Run: headless pygame with SDL's dummy video driver; simulated clock (each Clock.tick advances the game by its frame time, no real sleeping); random seed 0; keys injected as events and as key.get_pressed() state; no mouse input.
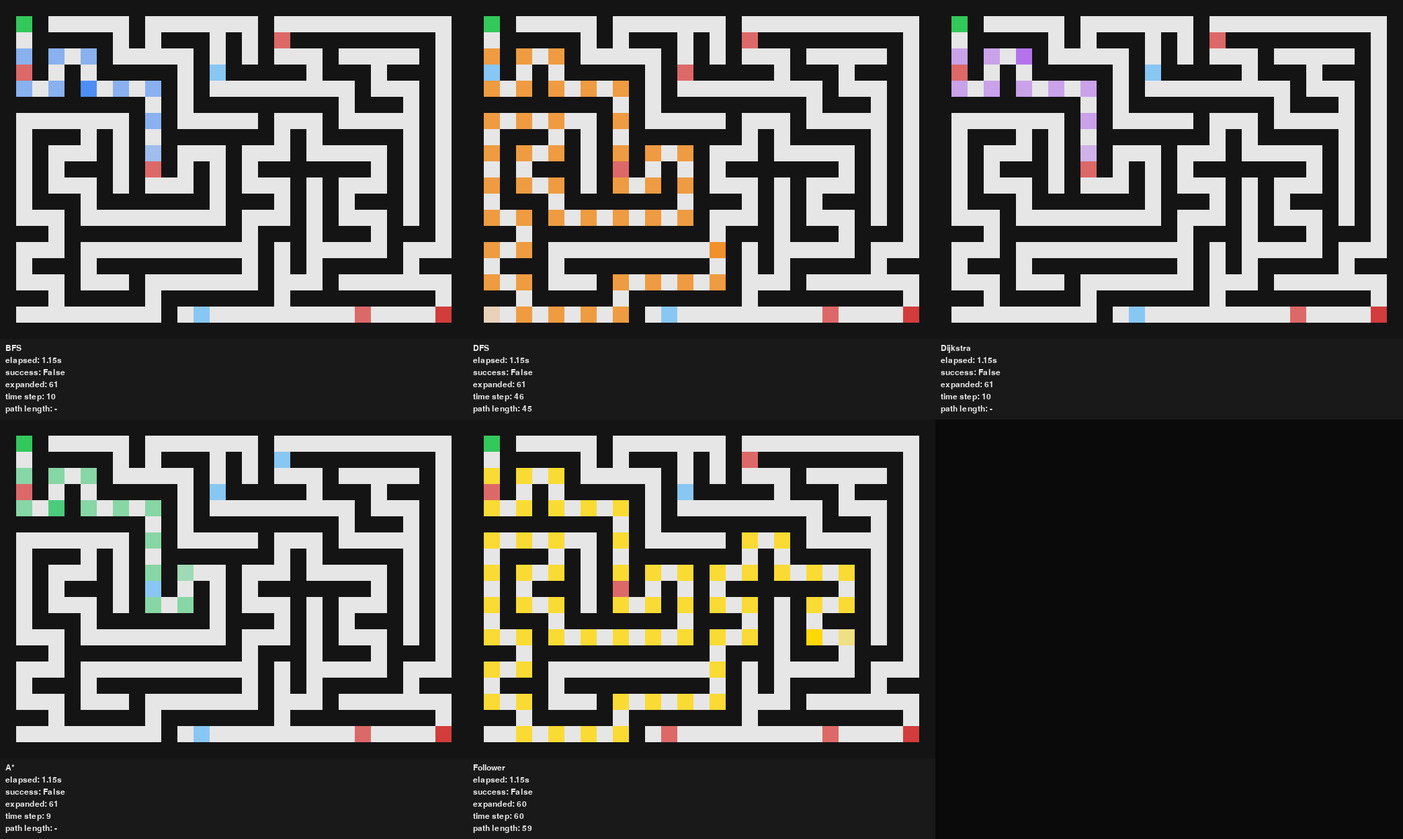
Frame 1 of 4 · flips 1–60 · no input
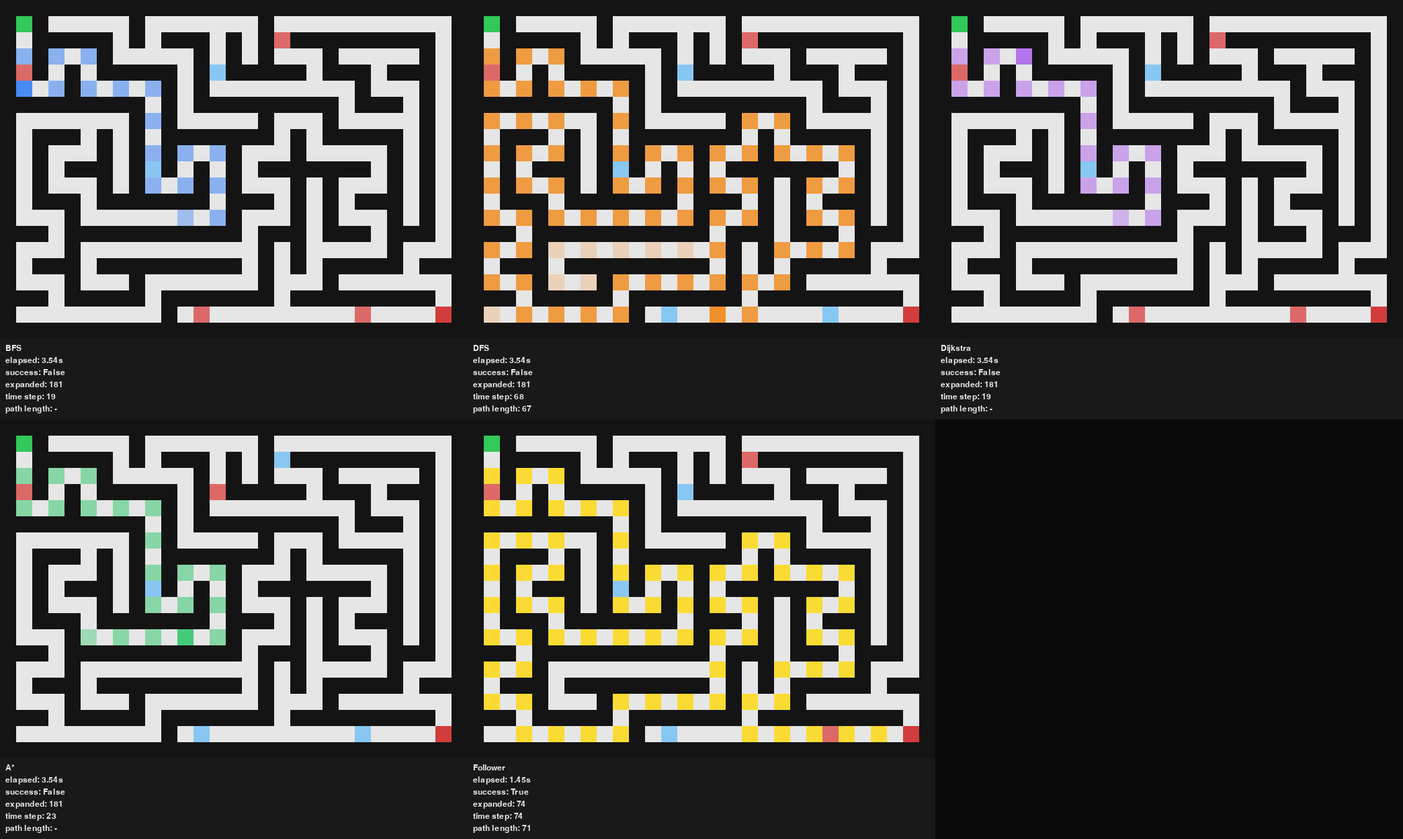
Frame 2 of 4 · flips 61–180 · tapped SPACE, RETURN · held RIGHT (→), D
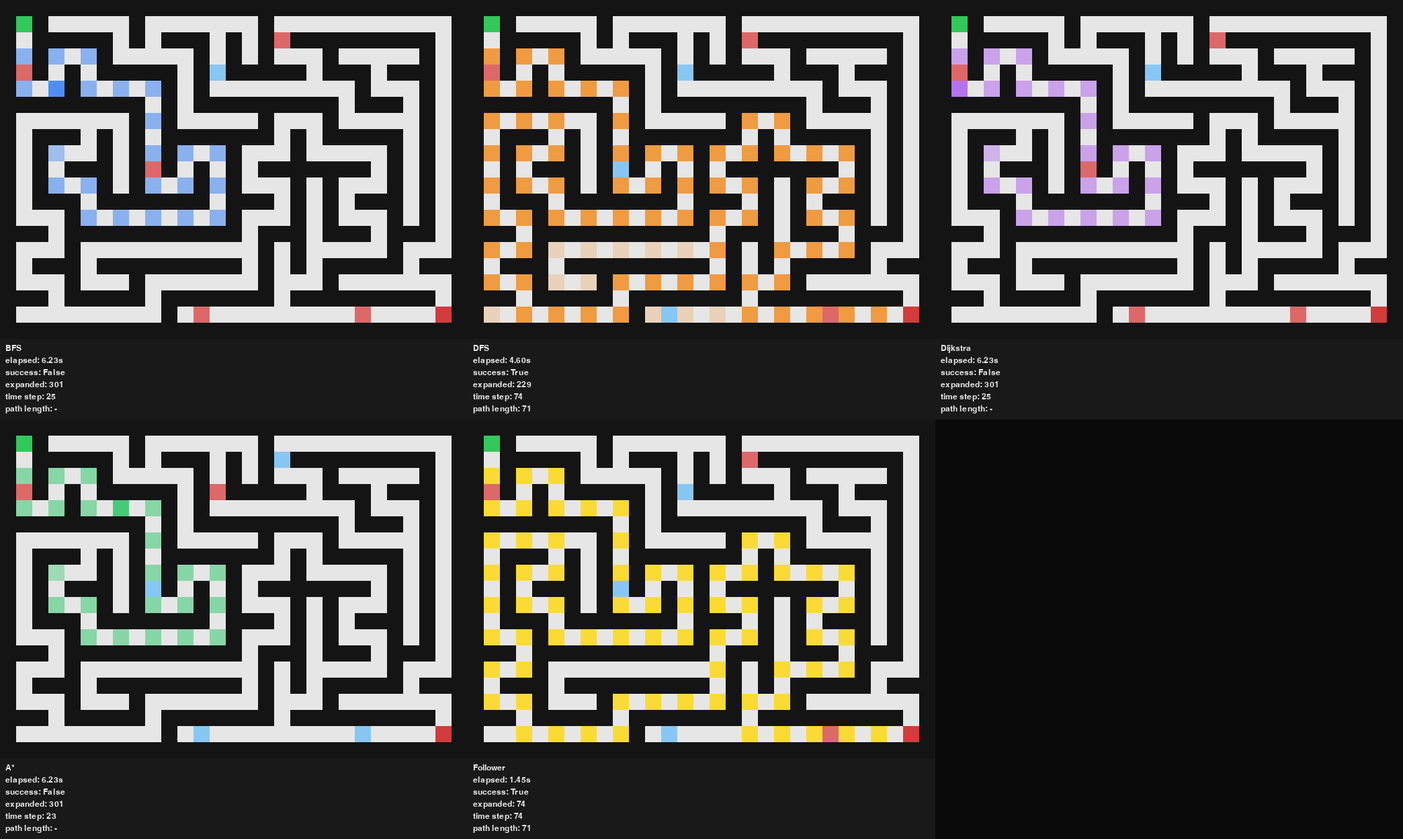
Frame 3 of 4 · flips 181–300 · held DOWN (↓), S
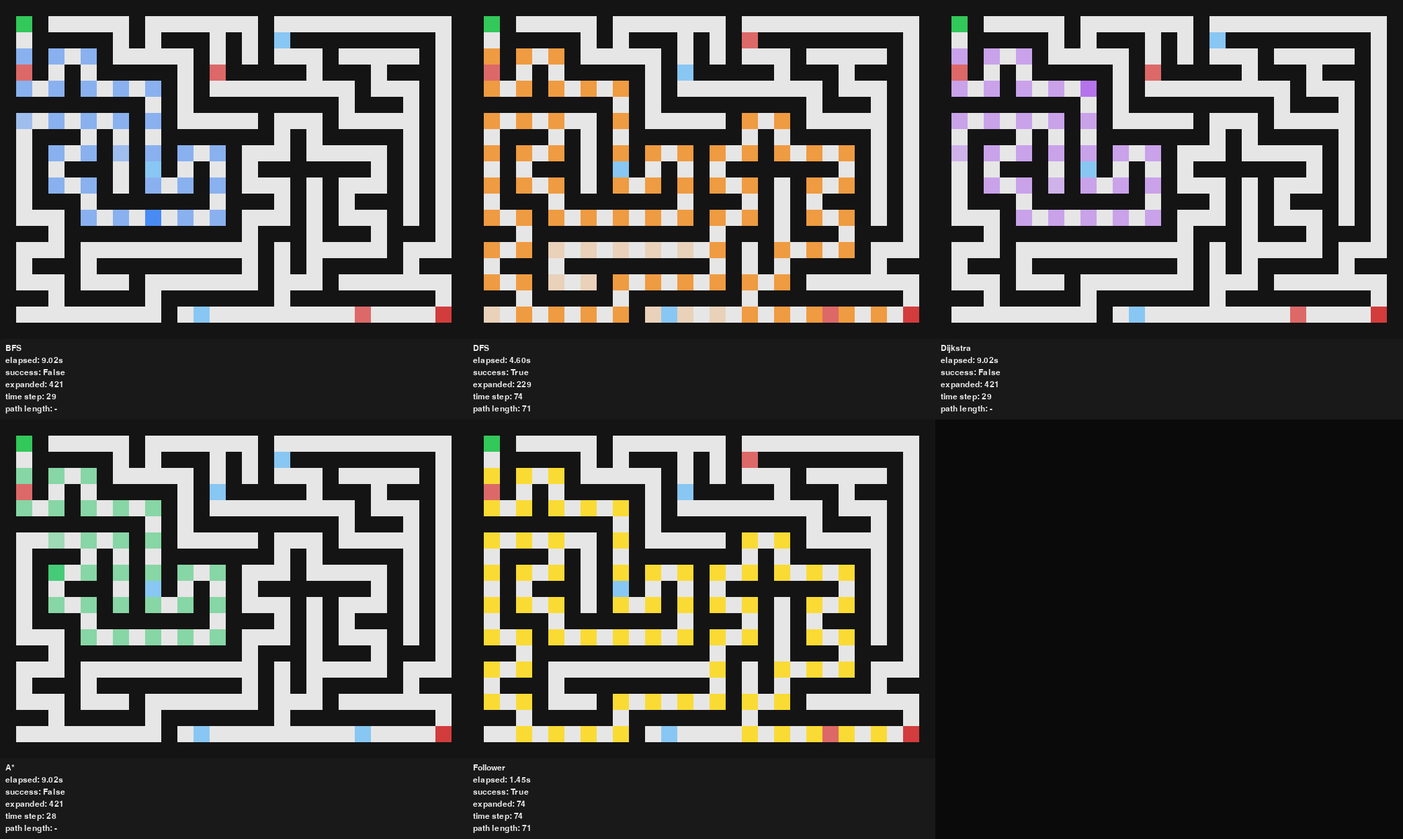
Frame 4 of 4 · flips 301–420 · held LEFT (←), A, UP (↑), W

The pygame program that drew these frames:

#!/usr/bin/env python3
"""Research-grade maze solver visualizer with time-dependent doors."""

from __future__ import annotations

import heapq
import random
import time
from collections import deque
from dataclasses import dataclass, field
from typing import Dict, Generator, Iterable, Iterator, List, Optional, Sequence, Set, Tuple

import pygame

# ---------------------------------------------------------------------------
# Maze primitives
# ---------------------------------------------------------------------------

DIRS = {
    "N": (0, -1),
    "S": (0, 1),
    "E": (1, 0),
    "W": (-1, 0),
}

OPPOSITE = {"N": "S", "S": "N", "E": "W", "W": "E"}


def within_bounds(width: int, height: int, x: int, y: int) -> bool:
    return 0 <= x < width and 0 <= y < height


@dataclass
class Cell:
    x: int
    y: int
    walls: Dict[str, bool] = field(
        default_factory=lambda: {"N": True, "S": True, "E": True, "W": True}
    )
    visited: bool = False


class Maze:
    """Perfect grid maze generated via iterative DFS."""

    def __init__(self, width: int, height: int):
        self.width = width
        self.height = height
        self.cells: List[List[Cell]] = [
            [Cell(x, y) for x in range(width)] for y in range(height)
        ]

    def generate(self, rng_seed: Optional[int] = None, start_x: int = 0, start_y: int = 0):
        rng = random.Random(rng_seed)
        stack = [self.cells[start_y][start_x]]
        stack[0].visited = True

        while stack:
            cell = stack[-1]
            unvisited = [
                (direction, self.cells[ny][nx])
                for direction, (dx, dy) in DIRS.items()
                if within_bounds(self.width, self.height, nx := cell.x + dx, ny := cell.y + dy)
                and not self.cells[ny][nx].visited
            ]
            if not unvisited:
                stack.pop()
                continue
            direction, nxt = rng.choice(unvisited)
            cell.walls[direction] = False
            nxt.walls[OPPOSITE[direction]] = False
            nxt.visited = True
            stack.append(nxt)

    def cell_neighbors(self, x: int, y: int) -> List[Tuple[int, int]]:
        return [
            (nx, ny)
            for direction, (dx, dy) in DIRS.items()
            if not self.cells[y][x].walls[direction]
            and within_bounds(self.width, self.height, nx := x + dx, ny := y + dy)
        ]

    def corridor_edges(self) -> Iterable[Tuple[Tuple[int, int], Tuple[int, int]]]:
        seen = set()
        for y in range(self.height):
            for x in range(self.width):
                for nx, ny in self.cell_neighbors(x, y):
                    edge = tuple(sorted(((x, y), (nx, ny))))
                    if edge not in seen:
                        seen.add(edge)
                        yield edge

    def to_grid(self) -> List[List[int]]:
        grid_w = self.width * 2 + 1
        grid_h = self.height * 2 + 1
        grid = [[0 for _ in range(grid_w)] for _ in range(grid_h)]
        for y in range(self.height):
            for x in range(self.width):
                cell = self.cells[y][x]
                gx, gy = 2 * x + 1, 2 * y + 1
                grid[gy][gx] = 1
                if not cell.walls["N"]:
                    grid[gy - 1][gx] = 1
                if not cell.walls["S"]:
                    grid[gy + 1][gx] = 1
                if not cell.walls["W"]:
                    grid[gy][gx - 1] = 1
                if not cell.walls["E"]:
                    grid[gy][gx + 1] = 1
        return grid


# ---------------------------------------------------------------------------
# Door scheduling
# ---------------------------------------------------------------------------

@dataclass(frozen=True)
class Door:
    a: Tuple[int, int]
    b: Tuple[int, int]
    open_duration: int
    closed_duration: int
    offset: int

    def cycle(self) -> int:
        return max(1, self.open_duration + self.closed_duration)

    def is_open(self, t: int) -> bool:
        return (t + self.offset) % self.cycle() < self.open_duration

    def key(self) -> Tuple[Tuple[int, int], Tuple[int, int]]:
        return tuple(sorted((self.a, self.b)))  # type: ignore[return-value]


@dataclass
class DoorConfig:
    count: int = 6
    open_range: Tuple[int, int] = (2, 5)
    closed_range: Tuple[int, int] = (1, 4)
    deterministic: bool = False
    deterministic_period: Tuple[int, int] = (3, 2)
    deterministic_offset_step: int = 1
    seed: Optional[int] = None


class DoorController:
    """Places and evaluates time-dependent doors along maze corridors."""

    def __init__(
        self,
        maze: Maze,
        start: Tuple[int, int],
        goal: Tuple[int, int],
        config: Optional[DoorConfig] = None,
    ):
        self.maze = maze
        self.start = start
        self.goal = goal
        self.config = config or DoorConfig()
        self.rng = random.Random(self.config.seed)
        allowed_edges = [
            edge
            for edge in maze.corridor_edges()
            if start not in edge and goal not in edge
        ]
        if self.config.deterministic:
            allowed_edges.sort()
        else:
            self.rng.shuffle(allowed_edges)
        self.doors: List[Door] = []
        for idx, edge in enumerate(allowed_edges[: self.config.count]):
            door = self._create_door(edge, idx)
            self.doors.append(door)
        self.lookup = {door.key(): door for door in self.doors}

    def _create_door(self, edge: Tuple[Tuple[int, int], Tuple[int, int]], idx: int) -> Door:
        if self.config.deterministic:
            open_duration, closed_duration = self.config.deterministic_period
            total = max(1, open_duration + closed_duration)
            offset = (idx * self.config.deterministic_offset_step) % total
        else:
            open_duration = self.rng.randint(*self.config.open_range)
            closed_duration = self.rng.randint(*self.config.closed_range)
            total = max(1, open_duration + closed_duration)
            offset = self.rng.randint(0, total - 1)
        return Door(edge[0], edge[1], open_duration, closed_duration, offset)

    def can_traverse(self, src: Tuple[int, int], dst: Tuple[int, int], t: int) -> bool:
        door = self.lookup.get(tuple(sorted((src, dst))))
        return True if door is None else door.is_open(t)

    def states_at(self, t: int) -> List[Tuple[Door, bool]]:
        return [(door, door.is_open(t)) for door in self.doors]


# ---------------------------------------------------------------------------
# Solver utilities
# ---------------------------------------------------------------------------


def reconstruct_path(parent: Dict[Tuple[int, int], Tuple[int, int]], start, goal):
    if goal != start and goal not in parent:
        return []
    cur = goal
    result = [cur]
    while cur != start:
        cur = parent[cur]
        result.append(cur)
    result.reverse()
    return result


def reconstruct_time_path(
    parent: Dict[Tuple[int, int, int], Tuple[int, int, int]],
    start: Tuple[int, int, int],
    goal: Tuple[int, int, int],
) -> List[Tuple[int, int]]:
    if goal != start and goal not in parent:
        return []
    cur = goal
    result = [cur]
    while cur != start:
        cur = parent[cur]
        result.append(cur)
    result.reverse()
    return [(x, y) for (x, y, _) in result]


def static_shortest_path(maze: Maze, start: Tuple[int, int], goal: Tuple[int, int]) -> List[Tuple[int, int]]:
    q = deque([start])
    parent: Dict[Tuple[int, int], Tuple[int, int]] = {}
    visited = {start}
    while q:
        x, y = q.popleft()
        if (x, y) == goal:
            return reconstruct_path(parent, start, goal)
        for nx, ny in maze.cell_neighbors(x, y):
            if (nx, ny) in visited:
                continue
            visited.add((nx, ny))
            parent[(nx, ny)] = (x, y)
            q.append((nx, ny))
    return []


def manhattan(a: Tuple[int, int], b: Tuple[int, int]) -> int:
    return abs(a[0] - b[0]) + abs(a[1] - b[1])


def time_limit(maze: Maze) -> int:
    return max(maze.width * maze.height * 10, 200)


def time_neighbors(
    maze: Maze,
    state: Tuple[int, int, int],
    doors: DoorController,
    max_time: int,
) -> List[Tuple[int, int, int]]:
    x, y, t = state
    next_t = t + 1
    if next_t > max_time:
        return []
    moves = []
    for nx, ny in maze.cell_neighbors(x, y):
        if doors.can_traverse((x, y), (nx, ny), next_t):
            moves.append((nx, ny, next_t))
    moves.append((x, y, next_t))  # wait action
    return moves


@dataclass
class SolverSnapshot:
    visited: Set[Tuple[int, int]]
    frontier: Set[Tuple[int, int]]
    current: Optional[Tuple[int, int]]
    path: List[Tuple[int, int]]
    done: bool
    success: bool
    expanded: int
    elapsed: float
    time_step: int


@dataclass
class SolverVisualizer:
    name: str
    color: Tuple[int, int, int]
    generator: Iterator[SolverSnapshot]
    snapshot: SolverSnapshot = field(init=False)
    finished: bool = field(default=False, init=False)

    def __post_init__(self):
        self.snapshot = SolverSnapshot(set(), set(), None, [], False, False, 0, 0.0, 0)
        self.advance()

    def advance(self, steps: int = 1):
        if self.finished:
            return
        for _ in range(steps):
            try:
                self.snapshot = next(self.generator)
            except StopIteration:
                self.finished = True
                break


# ---------------------------------------------------------------------------
# Solver generators
# ---------------------------------------------------------------------------


def bfs_solver(maze: Maze, start: Tuple[int, int], goal: Tuple[int, int], doors: DoorController) -> Generator[SolverSnapshot, None, None]:
    start_state = (start[0], start[1], 0)
    q = deque([start_state])
    parent: Dict[Tuple[int, int, int], Tuple[int, int, int]] = {}
    visited_states = {start_state}
    visited_cells: Set[Tuple[int, int]] = {start}
    expanded = 0
    limit = time_limit(maze)
    start_time = time.perf_counter()

    while q:
        current = q.popleft()
        x, y, t = current
        expanded += 1
        visited_cells.add((x, y))
        frontier = {(cx, cy) for (cx, cy, _) in q}
        elapsed = time.perf_counter() - start_time
        success = (x, y) == goal
        path = reconstruct_time_path(parent, start_state, current) if success else []
        yield SolverSnapshot(set(visited_cells), frontier, (x, y), path, success, success, expanded, elapsed, t)
        if success:
            return
        if t >= limit:
            continue
        for nxt in time_neighbors(maze, current, doors, limit):
            if nxt in visited_states:
                continue
            visited_states.add(nxt)
            parent[nxt] = current
            q.append(nxt)

    elapsed = time.perf_counter() - start_time
    yield SolverSnapshot(set(visited_cells), set(), None, [], True, False, expanded, elapsed, limit)


def dfs_solver(maze: Maze, start: Tuple[int, int], goal: Tuple[int, int], doors: DoorController) -> Generator[SolverSnapshot, None, None]:
    limit = time_limit(maze)
    wait_budget = max(2, (maze.width + maze.height) // 2)
    stack: List[Tuple[int, int, int, int]] = [(start[0], start[1], 0, 0)]
    visited_cells: Set[Tuple[int, int]] = {start}
    expanded = 0
    start_time = time.perf_counter()

    while stack:
        x, y, t, wait_used = stack[-1]
        expanded += 1
        frontier = {(sx, sy) for sx, sy, _, _ in stack}
        path = [(sx, sy) for sx, sy, _, _ in stack]
        success = (x, y) == goal
        elapsed = time.perf_counter() - start_time
        yield SolverSnapshot(set(visited_cells), frontier, (x, y), path, success, success, expanded, elapsed, t)
        if success:
            return
        if t >= limit:
            stack.pop()
            continue

        moved = False
        for nx, ny in reversed(maze.cell_neighbors(x, y)):
            if (nx, ny) in visited_cells:
                continue
            if not doors.can_traverse((x, y), (nx, ny), t + 1):
                continue
            visited_cells.add((nx, ny))
            stack.append((nx, ny, t + 1, 0))
            moved = True
            break

        if moved:
            continue

        if wait_used < wait_budget:
            stack[-1] = (x, y, t + 1, wait_used + 1)
            continue

        stack.pop()

    elapsed = time.perf_counter() - start_time
    yield SolverSnapshot(set(visited_cells), set(), None, [], True, False, expanded, elapsed, limit)


def dijkstra_solver(maze: Maze, start: Tuple[int, int], goal: Tuple[int, int], doors: DoorController) -> Generator[SolverSnapshot, None, None]:
    start_state = (start[0], start[1], 0)
    open_heap: List[Tuple[float, Tuple[int, int, int]]] = [(0.0, start_state)]
    parent: Dict[Tuple[int, int, int], Tuple[int, int, int]] = {}
    g_score: Dict[Tuple[int, int, int], float] = {start_state: 0.0}
    visited_cells: Set[Tuple[int, int]] = set()
    expanded = 0
    limit = time_limit(maze)
    start_time = time.perf_counter()

    while open_heap:
        cost, state = heapq.heappop(open_heap)
        if cost > g_score.get(state, float("inf")):
            continue
        x, y, t = state
        visited_cells.add((x, y))
        expanded += 1
        frontier = {node[:2] for _, node in open_heap}
        success = (x, y) == goal
        elapsed = time.perf_counter() - start_time
        path = reconstruct_time_path(parent, start_state, state) if success else []
        yield SolverSnapshot(set(visited_cells), frontier, (x, y), path, success, success, expanded, elapsed, t)
        if success:
            return
        if t >= limit:
            continue
        for nxt in time_neighbors(maze, state, doors, limit):
            new_cost = cost + 1.0
            if new_cost >= g_score.get(nxt, float("inf")):
                continue
            g_score[nxt] = new_cost
            parent[nxt] = state
            heapq.heappush(open_heap, (new_cost, nxt))

    elapsed = time.perf_counter() - start_time
    yield SolverSnapshot(set(visited_cells), set(), None, [], True, False, expanded, elapsed, limit)


def astar_solver(maze: Maze, start: Tuple[int, int], goal: Tuple[int, int], doors: DoorController) -> Generator[SolverSnapshot, None, None]:
    start_state = (start[0], start[1], 0)
    open_heap: List[Tuple[float, Tuple[int, int, int]]] = [
        (manhattan(start, goal), start_state)
    ]
    parent: Dict[Tuple[int, int, int], Tuple[int, int, int]] = {}
    g_score: Dict[Tuple[int, int, int], float] = {start_state: 0.0}
    visited_cells: Set[Tuple[int, int]] = set()
    expanded = 0
    limit = time_limit(maze)
    start_time = time.perf_counter()

    while open_heap:
        f_cost, state = heapq.heappop(open_heap)
        g = g_score.get(state, float("inf"))
        if f_cost - manhattan(state[:2], goal) > g:
            continue
        x, y, t = state
        visited_cells.add((x, y))
        expanded += 1
        frontier = {node[:2] for _, node in open_heap}
        success = (x, y) == goal
        elapsed = time.perf_counter() - start_time
        path = reconstruct_time_path(parent, start_state, state) if success else []
        yield SolverSnapshot(set(visited_cells), frontier, (x, y), path, success, success, expanded, elapsed, t)
        if success:
            return
        if t >= limit:
            continue
        for nxt in time_neighbors(maze, state, doors, limit):
            tentative_g = g + 1.0
            if tentative_g >= g_score.get(nxt, float("inf")):
                continue
            g_score[nxt] = tentative_g
            parent[nxt] = state
            f = tentative_g + manhattan(nxt[:2], goal)
            heapq.heappush(open_heap, (f, nxt))

    elapsed = time.perf_counter() - start_time
    yield SolverSnapshot(set(visited_cells), set(), None, [], True, False, expanded, elapsed, limit)


def door_wait_solver(maze: Maze, start: Tuple[int, int], goal: Tuple[int, int], doors: DoorController) -> Generator[SolverSnapshot, None, None]:
    path = static_shortest_path(maze, start, goal)
    if not path:
        snapshot = SolverSnapshot(set(), set(), None, [], True, False, 0, 0.0, 0)
        yield snapshot
        return

    idx = 0
    t = 0
    expanded = 0
    visited: Set[Tuple[int, int]] = set()
    start_time = time.perf_counter()

    while True:
        current = path[idx]
        visited.add(current)
        frontier = {path[idx + 1]} if idx + 1 < len(path) else set()
        done = idx == len(path) - 1
        elapsed = time.perf_counter() - start_time
        yield SolverSnapshot(set(visited), frontier, current, path[: idx + 1], done, done, expanded, elapsed, t)
        if done:
            return
        next_cell = path[idx + 1]
        t += 1
        expanded += 1
        if doors.can_traverse(current, next_cell, t):
            idx += 1


ALGORITHMS = {
    "BFS": (bfs_solver, (66, 135, 245)),
    "DFS": (dfs_solver, (240, 144, 41)),
    "Dijkstra": (dijkstra_solver, (177, 110, 235)),
    "A*": (astar_solver, (62, 201, 115)),
    "Follower": (door_wait_solver, (255, 215, 0)),
}


# ---------------------------------------------------------------------------
# Visualization
# ---------------------------------------------------------------------------


def run_pygame_viewer(
    width_cells: int = 14,
    height_cells: int = 10,
    tile_size: int = 24,
    door_config: Optional[DoorConfig] = None,
):
    maze = Maze(width_cells, height_cells)
    maze.generate(rng_seed=1, start_x=0, start_y=0)
    start_cell = (0, 0)
    goal_cell = (width_cells - 1, height_cells - 1)
    doors = DoorController(maze, start_cell, goal_cell, door_config)

    grid = maze.to_grid()
    grid_rows = len(grid)
    grid_cols = len(grid[0])

    pygame.init()
    view_width = grid_cols * tile_size
    stats_height = 120

    num_algs = len(ALGORITHMS)
    num_cols = 3
    num_rows = (num_algs + num_cols - 1) // num_cols  # ceil division
    panel_height = grid_rows * tile_size + stats_height

    screen_width = view_width * num_cols
    screen_height = panel_height * num_rows

    screen = pygame.display.set_mode((screen_width, screen_height))
    pygame.display.set_caption("Time-dependent Maze Solvers")
    font = pygame.font.SysFont(None, 18)
    clock = pygame.time.Clock()

    def cell_to_grid(x: int, y: int) -> Tuple[int, int]:
        return 2 * x + 1, 2 * y + 1

    solver_visualizers = [
        SolverVisualizer(name, color, solver_fn(maze, start_cell, goal_cell, doors))
        for name, (solver_fn, color) in ALGORITHMS.items()
    ]

    colors = {
        "wall": (20, 20, 20),
        "floor": (230, 230, 230),
        "start": (50, 200, 90),
        "goal": (210, 60, 60),
        "door_open": (80, 180, 250),
        "door_closed": (220, 90, 90),
    }

    def draw_alpha_rect(surface, color, rect, alpha):
        overlay = pygame.Surface((rect.width, rect.height), pygame.SRCALPHA)
        overlay.fill((*color, alpha))
        surface.blit(overlay, rect.topleft)

    running = True
    while running:
        clock.tick(60)
        for event in pygame.event.get():
            if event.type == pygame.QUIT or (
                event.type == pygame.KEYDOWN and event.key == pygame.K_ESCAPE
            ):
                running = False

        for solver in solver_visualizers:
            solver.advance()

        screen.fill((10, 10, 10))

        for idx, solver in enumerate(solver_visualizers):
            col = idx % num_cols
            row = idx // num_cols
            offset_x = col * view_width
            offset_y = row * panel_height

            # draw maze background
            for gy, grid_row in enumerate(grid):
                for gx, value in enumerate(grid_row):
                    color = colors["floor"] if value == 1 else colors["wall"]
                    rect = pygame.Rect(
                        offset_x + gx * tile_size,
                        offset_y + gy * tile_size,
                        tile_size,
                        tile_size,
                    )
                    pygame.draw.rect(screen, color, rect)

            snapshot = solver.snapshot

            # visited cells
            for cell in snapshot.visited:
                gx, gy = cell_to_grid(*cell)
                rect = pygame.Rect(
                    offset_x + gx * tile_size,
                    offset_y + gy * tile_size,
                    tile_size,
                    tile_size,
                )
                draw_alpha_rect(screen, solver.color, rect, 60)

            # frontier cells
            for cell in snapshot.frontier:
                gx, gy = cell_to_grid(*cell)
                rect = pygame.Rect(
                    offset_x + gx * tile_size,
                    offset_y + gy * tile_size,
                    tile_size,
                    tile_size,
                )
                draw_alpha_rect(screen, solver.color, rect, 110)

            # path cells
            for cell in snapshot.path:
                gx, gy = cell_to_grid(*cell)
                rect = pygame.Rect(
                    offset_x + gx * tile_size,
                    offset_y + gy * tile_size,
                    tile_size,
                    tile_size,
                )
                draw_alpha_rect(screen, solver.color, rect, 180)

            # current cell
            if snapshot.current:
                gx, gy = cell_to_grid(*snapshot.current)
                rect = pygame.Rect(
                    offset_x + gx * tile_size,
                    offset_y + gy * tile_size,
                    tile_size,
                    tile_size,
                )
                draw_alpha_rect(screen, solver.color, rect, 230)

            # start and goal
            sx, sy = cell_to_grid(*start_cell)
            gx, gy = cell_to_grid(*goal_cell)
            pygame.draw.rect(
                screen,
                colors["start"],
                pygame.Rect(offset_x + sx * tile_size, offset_y + sy * tile_size, tile_size, tile_size),
            )
            pygame.draw.rect(
                screen,
                colors["goal"],
                pygame.Rect(offset_x + gx * tile_size, offset_y + gy * tile_size, tile_size, tile_size),
            )

            # doors
            for door, is_open in doors.states_at(snapshot.time_step):
                agx, agy = cell_to_grid(*door.a)
                bgx, bgy = cell_to_grid(*door.b)
                dgx = (agx + bgx) // 2
                dgy = (agy + bgy) // 2
                rect = pygame.Rect(
                    offset_x + dgx * tile_size,
                    offset_y + dgy * tile_size,
                    tile_size,
                    tile_size,
                )
                draw_alpha_rect(
                    screen,
                    colors["door_open" if is_open else "door_closed"],
                    rect,
                    160 if is_open else 230,
                )

            # stats area below each panel
            stats_rect = pygame.Rect(
                offset_x,
                offset_y + grid_rows * tile_size,
                view_width,
                stats_height,
            )
            pygame.draw.rect(screen, (25, 25, 25), stats_rect)

            lines = [
                f"{solver.name}",
                f"elapsed: {snapshot.elapsed:.2f}s",
                f"success: {snapshot.success}",
                f"expanded: {snapshot.expanded}",
                f"time step: {snapshot.time_step}",
                f"path length: {len(snapshot.path) if snapshot.path else '-'}",
            ]
            for i, text in enumerate(lines):
                surface = font.render(text, True, (235, 235, 235))
                screen.blit(
                    surface,
                    (
                        offset_x + 8,
                        offset_y + grid_rows * tile_size + 8 + i * 18,
                    ),
                )

        pygame.display.flip()

    pygame.quit()


if __name__ == "__main__":
    door_cfg = DoorConfig(deterministic=False, seed=42)
    run_pygame_viewer(14, 10, 24, door_cfg)
